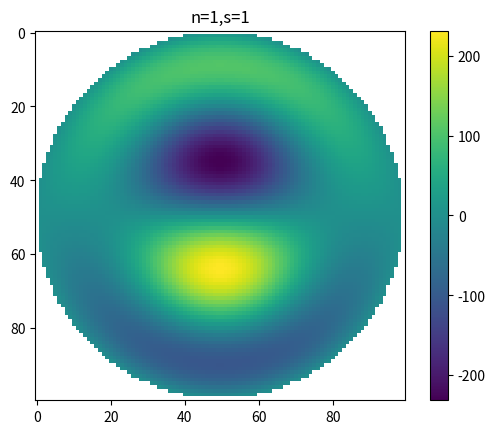
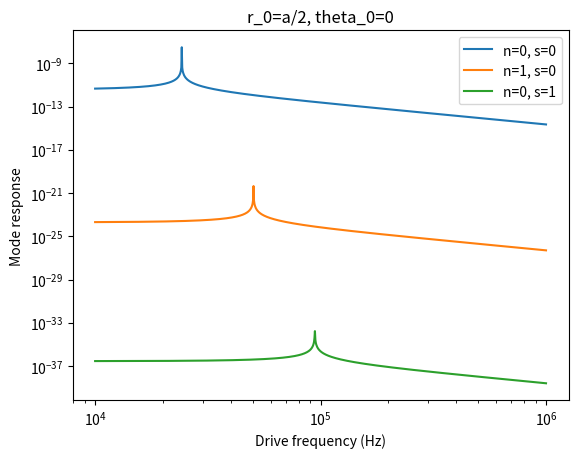

Recreate these plots in Python, in order.
import numpy as np
from matplotlib import pyplot as plt
from scipy.special import jv,iv,jvp,ivp

class vibratingPlate():
    '''
        Class describing a vibrating plate
    '''
    def __init__(self,nu,E,h,rho,a):
        '''
        Initializes a plate with physical parameters
            :param nu: Poisson's ratio
            :param E: Young's modulus
            :param h: Plate thickness
            :param rho: Volume density of the plate
            :param a: Radius of the plate
        '''
        self.a=a
        self.E=E
        self.rho=rho
        self.nu=nu
        self.h=h
        self.lambsquare=np.array([[10.2168,21.26,34.88,51.04,69.6659,90.73,114.2126],
                                 [39.771, 60.82, 84.68, 111.01, 140.1079, 171.8029,206.0706],
                                 [89.104,120.08,153.81,190.30,229.5186,271.4283,316.0015]])# Values from Leissa table 2.1
                            
    def mode_frequency(self,n,s):
        '''
        Computes the frequency of a vibrational mode for a circular clamped thick plate
        
        :param n: Number of axial nodes (theta)
        :param s: Number of radial nodes (r)


        returns nu_vib: the vibration frequency of the plate in Hz
        '''
        self.D=self.E*self.h**3/(12*(1-self.nu**2))
        self.a_rho=self.rho*self.h#Converts to area density
        nu_vib=1/(2*np.pi)*self.lambsquare[n,s]/np.sqrt(self.a_rho/self.D)/self.a**2
        return nu_vib
    def Wns(self,n,s,r,theta):
        '''
            Computes the mode profile at radius r and angle theta for a mode indices n and s 
            :param n: Number of axial nodes (along theta)
            :param s: Number of radial nodes (along r)
            :param r: radial position (m)
            :param theta: angular position (rad)
            
            returns Wns
        '''
        k=np.sqrt(self.lambsquare[n,s])/self.a
        Wns=((-iv(n,k*self.a)/jv(n,k*self.a))*jv(n,k*r)+iv(n,k*r))*np.cos(n*theta)
        Wns=Wns*np.where(r>=self.a,np.nan,1)
        return Wns
    
    def Xi(self,n,s,nu,r_0,theta_0):
        '''
            Computes the response of a mode of indices n,s to a force at frequency nu applied at rho_0 and theta_0.
            The response is normalized by the time dependant force 
            :param n: Number of axial nodes (along theta)
            :param s: Number of radial nodes (along r)
            :param nu: frequency (Hz) of the force 
            :param r_0: radial position of the force (m)
            :param theta_0: angular position (rad) of the force 

            returns Xi_n,s(r_0,theta_0)

        '''
        kns2=self.lambsquare[n,s]/self.a**2
        k2=2*np.pi*nu*np.sqrt(self.a_rho/self.D)
        Ans=np.abs(iv(n,self.lambsquare[n,s])/jv(n,self.lambsquare[n,s]))**2*(self.a**2/2)*np.abs(jvp(n,self.lambsquare[n,s]))**2+(self.a**2/2)*np.abs(ivp(n,self.lambsquare[n,s]))**2
        Xins=(self.Wns(n,s,r_0,theta_0))/((kns2-k2)*(kns2+k2)*Ans)
        return Xins

    def mode_profile(self,n,s):
        '''
            Plots the spatial profile at maximal ampltiude of a mode
            :param n: Number of axial nodes (theta)
            :param s: Number of radial nodes (r)

        returns mode: 2D np.array of tranverse deformation
                rho: mesh of rho values
                theta: mesh of theta values
        '''
        x=np.linspace(-self.a,self.a,100)
        y=np.linspace(-self.a,self.a,100)
        xx,yy=np.meshgrid(x,y)
        rho=np.sqrt(xx**2+yy**2) 
        theta=-np.atan(yy/xx)+np.pi/2
        theta=theta+np.where(xx<=0,np.pi,0)
        plt.imshow(self.Wns(n,s,rho,theta))
        plt.colorbar()

if __name__=="__main__":
    #indices=['0-0','0-1','0-2','1-0','0-3']
    a=12.54e-3
    #For fused silica
    h=1.37e-3
    E=75e9 # GPa=10^9 kg m-1s-2, from https://www.ineos.com/globalassets/ineos-group/businesses/ineos-olefins-and-polymers-usa/products/technical-information--patents/new/ineos-typical-engineering-properties-of-hdpe.pdf
    nu=0.17 # Poisson's ratio, from  https://www.ineos.com/globalassets/ineos-group/businesses/ineos-olefins-and-polymers-usa/products/technical-information--patents/new/ineos-typical-engineering-properties-of-hdpe.pdf
    volume_density=2.2 # g per cm3
    volume_density=volume_density*1e-3/(1e-6)#convert to kg m-3 
    fused_silica_3mm=vibratingPlate(nu=nu,E=E,h=h,rho=volume_density,a=a) 
    for n in range(3):
        for s in range(3):
            print("Resonnance fre:uency mode n=%d, s=%d is : %.2e Hz"%(n,s,fused_silica_3mm.mode_frequency(n,s)))
    fused_silica_3mm.mode_profile(n=1,s=0)
    plt.title('n=1,s=1')
    nu=np.logspace(4,6,1000)
    r_0=a/2*0.75
    theta_0=0
    plt.figure()
    plt.title('r_0=a/2, theta_0=0')
    plt.loglog(nu,np.abs(fused_silica_3mm.Xi(0,0,nu,r_0=r_0,theta_0=theta_0)),label='n=0, s=0')
    plt.loglog(nu,np.abs(fused_silica_3mm.Xi(0,1,nu,r_0=r_0,theta_0=theta_0)),label='n=1, s=0')
    plt.loglog(nu,np.abs(fused_silica_3mm.Xi(1,0,nu,r_0=r_0,theta_0=theta_0)),label='n=0, s=1')
    plt.xlabel('Drive frequency (Hz)')
    plt.ylabel('Mode response')
    plt.legend()

    plt.show()
